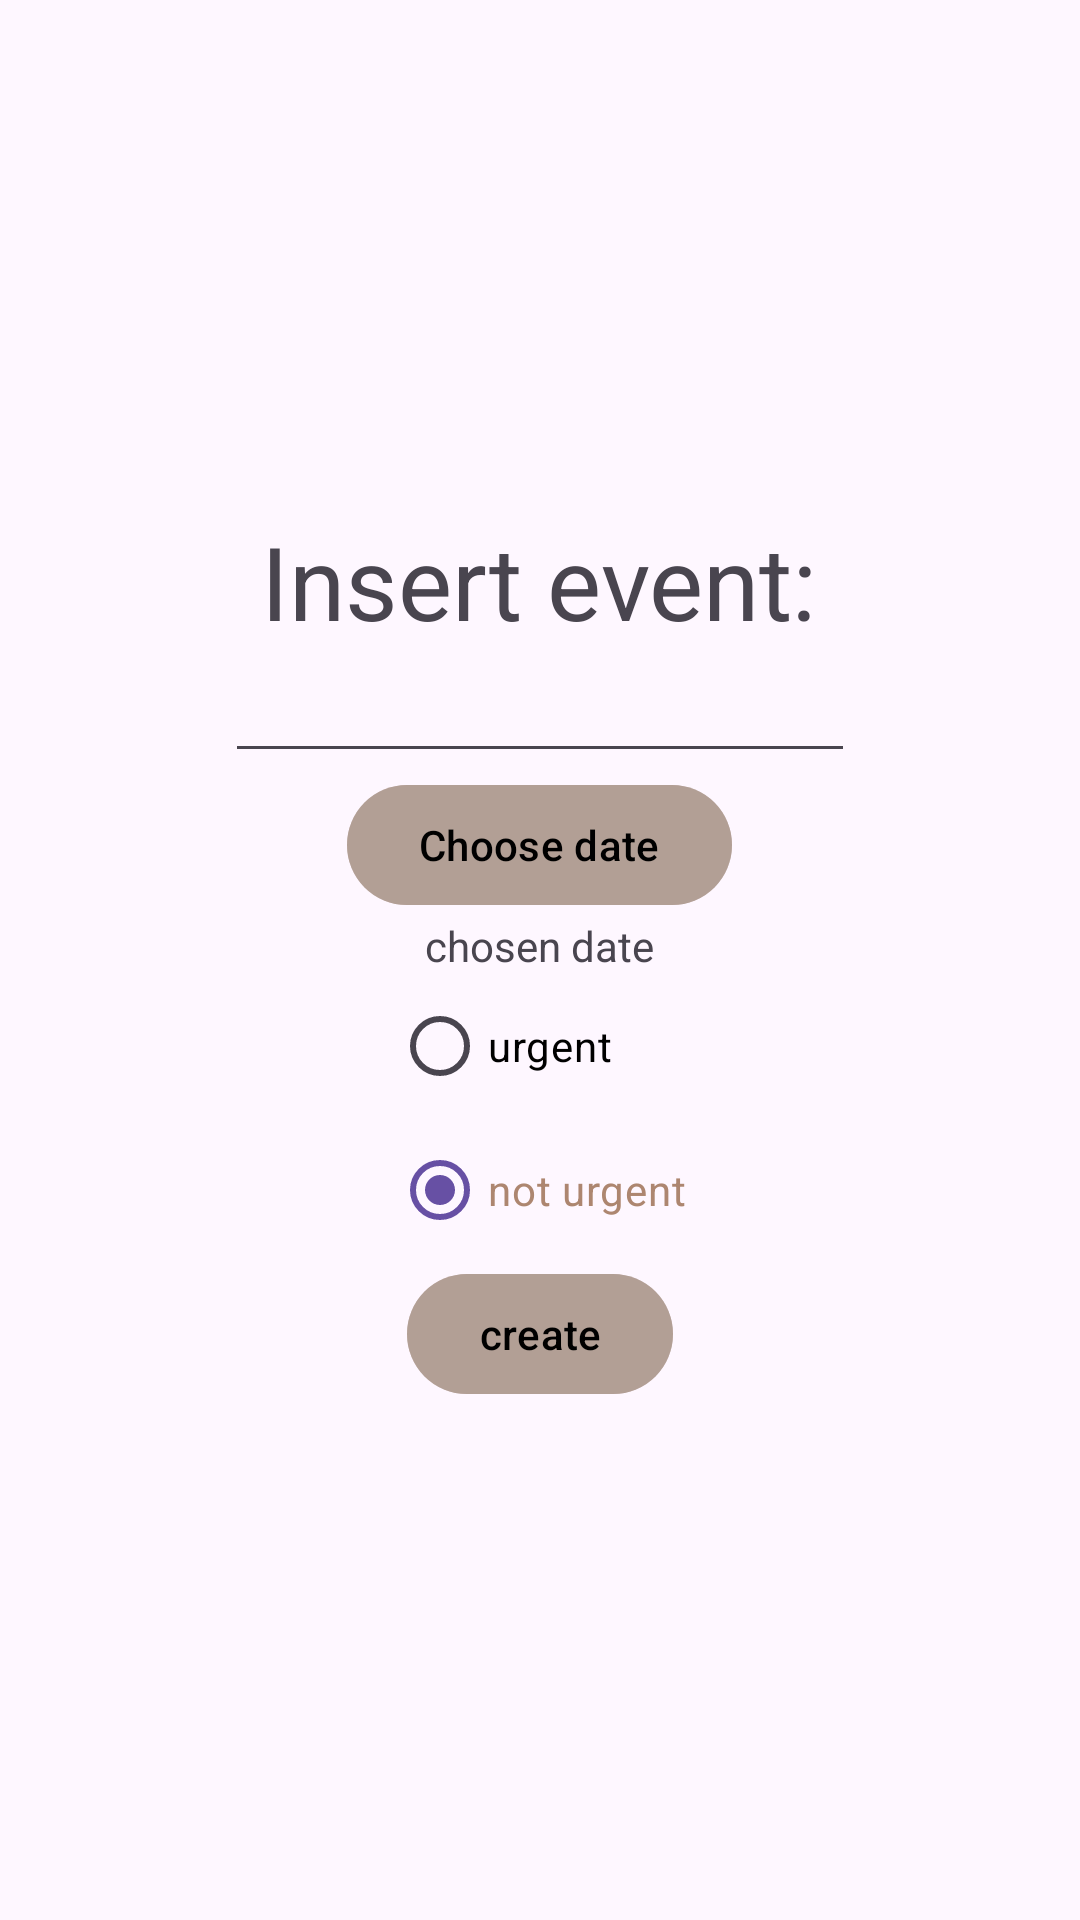

Produce the Android XML layout that renders to this screen, including the resource entries it uses.
<!-- AndroidManifest.xml: application theme Theme.MyEvents -->
<!-- res/layout/fragment_add_note.xml -->
<?xml version="1.0" encoding="utf-8"?>
<LinearLayout xmlns:android="http://schemas.android.com/apk/res/android"
    xmlns:tools="http://schemas.android.com/tools"
    android:layout_width="match_parent"
    android:layout_height="match_parent"
    xmlns:app="http://schemas.android.com/apk/res-auto"
    android:gravity="center"
    android:orientation="vertical"
    tools:context=".fragment.AddNoteFragment">


    <TextView
        android:layout_width="wrap_content"
        android:layout_height="wrap_content"
        android:text="Insert event:"
        android:textSize="34sp" />

    <EditText
        android:id="@+id/eTNameNote"
        android:layout_width="wrap_content"
        android:layout_height="wrap_content"
        android:ems="10"
        android:inputType="text" />


    <com.google.android.material.button.MaterialButton
        android:id="@+id/pickDateButton"
        android:layout_width="wrap_content"
        android:layout_height="wrap_content"
        android:backgroundTint="#A8A99387"
        android:textColor="@color/black"
        android:text="Choose date" />


    <TextView
        android:id="@+id/tVChosenDate"
        android:layout_width="wrap_content"
        android:layout_height="wrap_content"
        android:text="chosen date" />

    <RadioGroup
        android:id="@+id/urgencyGroup"
        android:layout_width="wrap_content"
        android:layout_height="wrap_content">

        <RadioButton
            android:id="@+id/urgentOption"
            android:layout_width="wrap_content"
            android:layout_height="wrap_content"
            android:text="urgent"
            android:textColor="@color/radio_button_selector"/>

        <RadioButton
            android:id="@+id/notUrgentOption"
            android:layout_width="wrap_content"
            android:layout_height="wrap_content"
            android:checked="true"
            android:text="not urgent"
            android:textColor="@color/radio_button_selector"/>

    </RadioGroup>


    <com.google.android.material.button.MaterialButton
        android:id="@+id/btnCreateNote"
        android:layout_width="wrap_content"
        android:layout_height="wrap_content"
        android:backgroundTint="#A8A99387"
        android:textColor="@color/black"
        android:text="create" />

</LinearLayout>
<!-- resources referenced by this layout -->
<resources>
  <color name="black">#FF000000</color>
  <style name="Theme.MyEvents" parent="Base.Theme.MyEvents" />
  <style name="Base.Theme.MyEvents" parent="Theme.Material3.DayNight.NoActionBar">
          
          
      </style>
</resources>
